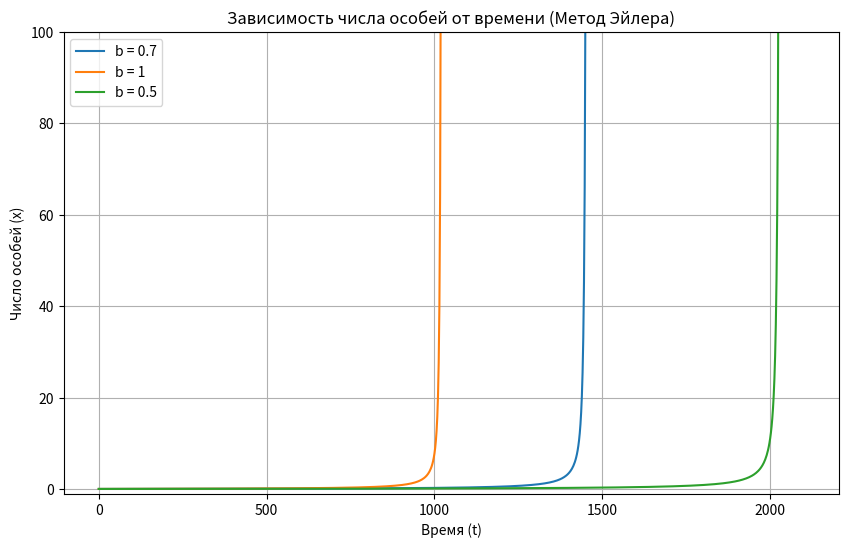

Write the Python code that produced this figure.
import numpy as np
import matplotlib.pyplot as plt

# Определяем параметры
N = 100
b_values = [0.7, 1, 0.5]

# Исходное значение
x0 = 0.1

# Временной интервал
t = np.linspace(0, 2100, 1000)
dt = t[1] - t[0]


# Дифференциальное уравнение
def population_model(x, b):
    dxdt = (b * x * x) / (N + x)
    return dxdt


# Метод Эйлера
def euler_method(x0, t, b):
    x = np.zeros(len(t))
    x[0] = x0
    for i in range(1, len(t)):
        x[i] = x[i - 1] + population_model(x[i - 1], b) * dt
    return x


# Построение графика для разных значений b
plt.figure(figsize=(10, 6))

for b in b_values:
    sol = euler_method(x0, t, b)
    plt.plot(t, sol, label=f"b = {b}")

plt.ylim((-1, 100))
plt.xlabel("Время (t)")
plt.ylabel("Число особей (x)")
plt.title("Зависимость числа особей от времени (Метод Эйлера)")
plt.legend()
plt.grid(True)
plt.show()
